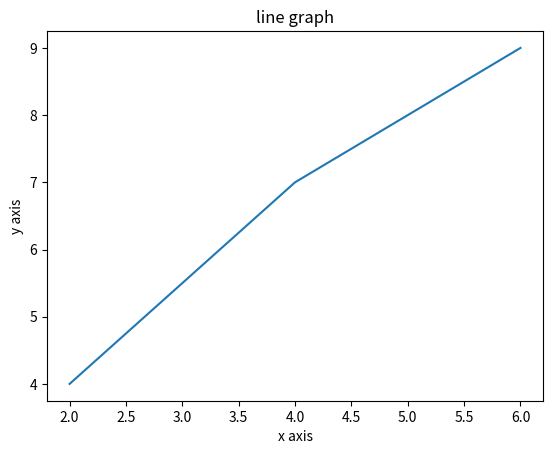

Here is the Python script that generated this plot:
import matplotlib.pyplot as plt
x=[2,4,6]
y=[4,7,9]
plt.plot(x,y)
plt.xlabel("x axis")
plt.ylabel("y axis")
plt.title("line graph")
plt.show()